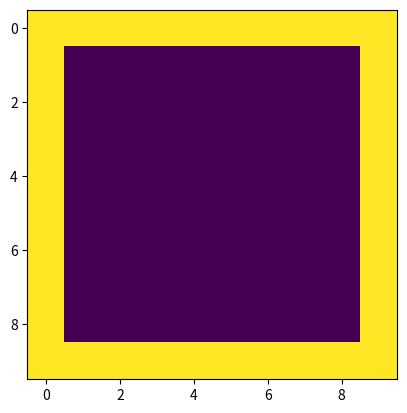

Recreate this plot in Python.
# automatic
# qt

import matplotlib

# Define variables
number_of_iterations = 10
width = 10
height = 10
fire_start_x = 4
fire_start_y = 4
fuel_amount = 5

# Define function to check environment has been produced correctly
def print_environment():
    for h in range(height):
        for w in range(width):
            print(environment[h][w], end=" ")
        print("")
    print("")

# Create a 2D environment containing the fuel amount in each point.
environment = []
results = []
for h in range(height):
    row = []
    results_row = []
    for w in range (width):
        row.append (fuel_amount)
        results_row.append (fuel_amount)
    environment.append(row)
    results.append(results_row)

# Check the environment
#print_environment()    

# Start a fire by reducing the fuel amount at one cell by 1.
environment[fire_start_y][fire_start_x] -= 1
print_environment() 

def update(num_iterations):
    for step in range(num_iterations):
        for h in range(1, height - 1):
            for w in range(1, width - 1):
                global environment
                # For each position in the environment, check if that cell or any of 
                # the neighbouring cells are on fire  
                status = "NotOnFire"
                if (environment [h][w]) < fuel_amount: status = "OnFire"
                if (environment [h-1][w-1]) < fuel_amount: status = "OnFire"
                if (environment [h-1][w]) < fuel_amount: status = "OnFire"   
                if (environment [h-1][w+1]) < fuel_amount: status = "OnFire"   
                if (environment [h+1][w-1]) < fuel_amount: status = "OnFire"
                if (environment [h+1][w]) < fuel_amount: status = "OnFire"   
                if (environment [h+1][w+1]) < fuel_amount: status = "OnFire"   
                if (environment [h][w-1]) < fuel_amount: status = "OnFire"
                if (environment [h][w+1]) < fuel_amount: status = "OnFire"  
                # If status in any of these cells is OnFire, then set cell on fire
                if (status == 'OnFire') & (environment[h][w] > 0):
                    results[h][w] -= 1
        environment= results
        print_environment()
        matplotlib.pyplot.imshow(environment)
        matplotlib.pyplot.show()
        
    # Stopping condition: exit the iterative process once all the cells within the edge boundary are 0
        total = 0
        for h in range(1, height - 1): 
            for w in range(1, width - 1): 
                total = total + environment[h][w]
        if (total == 0):
            print("ends at iteration ", step)
            break
   
update(10)    



